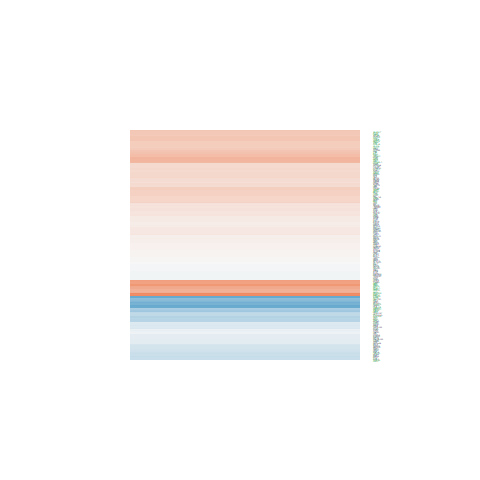

Data behind this chart, as committed beside it:
logFC, AveExpr, t, P.Value, adj.P.Val, B
-0.9117, 5.224, -6.668, 9.48468712909828e-06, 0.0003614, 3.602
0.1493, 5.385, 1.348, 0.1985, 0.3592, -6.171
0.1774, 6.832, 1.506, 0.1538, 0.3029, -6.147
0.2637, 5.658, 2.388, 0.03126, 0.09921, -4.579
-0.09491, 2.969, -0.3847, 0.7061, 0.8215, -6.489
-0.4471, 4.649, -3.249, 0.005673, 0.02981, -2.762
0.4831, 7.935, 4.582, 0.0004035, 0.00491, -0.4614
-0.3849, 4.671, -2.94, 0.01055, 0.04615, -3.382
0.1167, 6.405, 1.183, 0.256, 0.4239, -6.512
0.5825, 4.014, 3.902, 0.001533, 0.01191, -1.382
-0.115, -0.7584, -0.1596, 0.8755, 0.929, -5.568
0.3066, 6.685, 2.787, 0.0143, 0.05683, -3.95
0.05892, 4.307, 0.265, 0.7948, 0.879, -6.864
0.5094, 3.706, 2.122, 0.05176, 0.1413, -4.701
0.1111, 4.878, 0.7838, 0.4459, 0.6173, -6.672
0.03835, 3.739, 0.1983, 0.8456, 0.9115, -6.724
0.2902, 5.698, 2.426, 0.02902, 0.09445, -4.524
0.3449, 7.212, 3.487, 0.003516, 0.02128, -2.608
0.1338, 4.106, 0.7401, 0.4712, 0.6389, -6.555
0.1033, 7.346, 1.016, 0.3266, 0.5006, -6.764
0.6576, 7.443, 6.662, 9.57683974175793e-06, 0.0003634, 3.405
0.2772, 7.189, 2.81, 0.01366, 0.05528, -3.94
-0.4679, 2.595, -1.661, 0.1184, 0.2522, -5.154
0.03819, 7.391, 0.3699, 0.7169, 0.8295, -7.227
0.4514, 6.824, 4.6, 0.0003892, 0.004809, -0.3625
0.09148, 5.745, 0.7413, 0.4705, 0.6385, -6.867
0.2603, 3.725, 1.497, 0.1562, 0.3061, -5.673
0.03224, 4.754, 0.237, 0.816, 0.8929, -6.95
-0.3714, 3.823, -1.941, 0.0722, 0.1777, -4.995
0.4172, 5.327, 2.916, 0.01105, 0.04772, -3.543
-0.1188, 7.928, -0.7334, 0.4752, 0.6415, -7.046
0.6169, 5.481, 5.524, 6.90116214128793e-05, 0.001442, 1.514
0.9444, 2.241, 3.272, 0.005423, 0.02897, -2.261
0.7651, 8.922, 9.064, 2.5970648879011e-07, 2.80638056543343e-05, 7.08
-0.4393, 3.327, -2.46, 0.02715, 0.08991, -4.016
0.29, 4.995, 2.295, 0.03734, 0.1127, -4.645
0.3808, 6.463, 3.695, 0.00232, 0.01602, -2.141
0.7875, 7.927, 7.397, 2.93936742499389e-06, 0.0001594, 4.605
0.02521, 0.5768, 0.05323, 0.9583, 0.9773, -5.911
0.2677, 7.293, 2.958, 0.01016, 0.04485, -3.658
0.7067, 7.025, 7.744, 1.72605119785637e-06, 0.0001055, 5.192
-0.34, 6.362, -3.09, 0.007805, 0.03733, -3.336
0.2444, 6.332, 1.422, 0.1764, 0.3321, -6.213
0.1945, 6.364, 1.774, 0.09731, 0.2198, -5.702
-0.03637, 4.12, -0.2308, 0.8207, 0.8961, -6.823
0.03658, 5.65, 0.2019, 0.8428, 0.9098, -7.115
0.5118, 6.526, 3.125, 0.007288, 0.03569, -3.281
0.1274, 3.188, 0.5685, 0.5785, 0.7266, -6.449
0.01375, 5.681, 0.1312, 0.8974, 0.9422, -7.139
0.0611, 4.231, 0.3874, 0.7042, 0.8199, -6.816
0.3415, -1.416, 0.4018, 0.6938, 0.8123, -5.398
-1.514, 2.53, -6.129, 2.36234851840088e-05, 0.0006796, 2.937
-0.2411, 6.344, -1.922, 0.07474, 0.1823, -5.465
0.1795, 4.839, 1.418, 0.1776, 0.3333, -5.982
-0.02777, 2.931, -0.1208, 0.9055, 0.9471, -6.588
0.2695, 4.945, 2.171, 0.0472, 0.1329, -4.858
0.439, 6.526, 3.841, 0.001732, 0.01301, -1.85
0.1552, 3.359, 0.6674, 0.5151, 0.6741, -6.451
-0.03848, 2.954, -0.1891, 0.8527, 0.9152, -6.551
0.1417, 7.465, 1.314, 0.2095, 0.3722, -6.435
... 168 more rows
